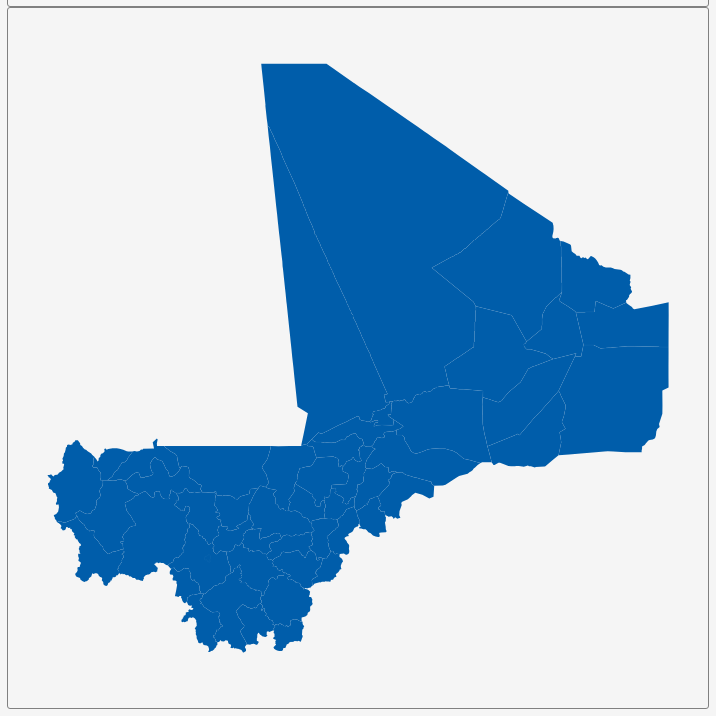
D3 v3 page, settled after 360 driven frames (6 s of simulated time); the page loaded 1 data file(s).


        var dim = 700;
        const center = {
            "lng": -3.9973,
            "lat": 17.7355
        };
        var scale = 2400;

        var title = document.getElementById('title');
        title.style.width = dim;
        title.style.marginLeft = "calc(50% - " + (dim / 2) + "px)";
        var map = document.getElementById('map')
        map.style.width = dim;
        map.style.marginLeft = "calc(50% - " + (dim / 2) + "px)";

        var tooltip = d3
            .select("#map")
            .append("div")
            .attr("class", "tooltip")
            .attr("opacity", 0);
        var width = dim,
            height = dim;

        var svg = d3.select("#map")
            .append("svg")
            .attr("width", width)
            .attr("height", height);

        scale = scale * .9;// to give 5% padding on each side
        var projection = d3.geo.mercator()
            .center([center.lng, center.lat])
            .scale(scale)
            .translate([width / 2, height / 2]);
        var geoPath = d3.geo.path()
            .projection(projection);

        var g = svg.append("g");
        d3.json("geosource.json", function (json) {
            g.selectAll("path")
                .data(json.features)
                .enter()
                .append("path")
                .attr("d", geoPath)
                .attr("class", "polygon")
                .on("mouseover", mouseover)
                .on("mouseout", mouseout)
                .on("mousemove", mousemove);

            svg.call(d3.behavior.zoom().on("zoom", () => {
                g.attr("transform", "translate(" + d3.event.translate.join(",") + ")scale(" + d3.event.scale + ")");
            }));
        });
        function mouseover(d) {
            d3.select(this).attr("class", "hover");
            tooltip.style("opacity", 0.9);
            tooltip.html((d.properties.NAME_2 && "<b>" + d.properties.NAME_2 + "</b><br>" || '') +
                (d.properties.ENGTYPE_2 && d.properties.ENGTYPE_2 + "<br>" || '') +
                (d.properties.NAME_1 && d.properties.NAME_1));
        }
        function mouseout(d) {
            d3.select(this).attr("class", "polygon");
            tooltip.style("opacity", 0);
        }
        function mousemove(d) {
            tooltip.style({
                left: function () {
                    if (d3.event.pageX > 800) {
                        return d3.event.pageX - 180 + "px";
                    } else {
                        return d3.event.pageX + 23 + "px";
                    }
                },
                top: d3.event.pageY - 20 + "px",
            });
        }
    

### data: geosource.json
{
 "type": "FeatureCollection",
 "features": [
  {
   "type": "Feature",
   "geometry": {
    "type": "Polygon",
    "coordinates": "[... 1 items]"
   },
   "properties": {
    "GID_0": "MLI",
    "NAME_0": "Mali",
    "GID_1": "MLI.1_1",
    "NAME_1": "Bamako",
    "NL_NAME_1": "",
    "GID_2": "MLI.1.1_1",
    "NAME_2": "Bamako",
    "VARNAME_2": "",
    "NL_NAME_2": "",
    "TYPE_2": "Cercle",
    "ENGTYPE_2": "Circle",
    "CC_2": "",
    "HASC_2": "ML.BA.BM"
   }
  },
  {
   "type": "Feature",
   "geometry": {
    "type": "Polygon",
    "coordinates": "[... 1 items]"
   },
   "properties": {
    "GID_0": "MLI",
    "NAME_0": "Mali",
    "GID_1": "MLI.2_1",
    "NAME_1": "Gao",
    "NL_NAME_1": "",
    "GID_2": "MLI.2.1_1",
    "NAME_2": "Ansongo",
    "VARNAME_2": "",
    "NL_NAME_2": "",
    "TYPE_2": "Cercle",
    "ENGTYPE_2": "Circle",
    "CC_2": "",
    "HASC_2": "ML.GA.AN"
   }
  },
  {
   "type": "Feature",
   "geometry": {
    "type": "Polygon",
    "coordinates": "[... 1 items]"
   },
   "properties": {
    "GID_0": "MLI",
    "NAME_0": "Mali",
    "GID_1": "MLI.2_1",
    "NAME_1": "Gao",
    "NL_NAME_1": "",
    "GID_2": "MLI.2.2_1",
    "NAME_2": "Bourem",
    "VARNAME_2": "",
    "NL_NAME_2": "",
    "TYPE_2": "Cercle",
    "ENGTYPE_2": "Circle",
    "CC_2": "",
    "HASC_2": "ML.GA.BO"
   }
  },
  {
   "type": "Feature",
   "geometry": {
    "type": "Polygon",
    "coordinates": "[... 1 items]"
   },
   "properties": {
    "GID_0": "MLI",
    "NAME_0": "Mali",
    "GID_1": "MLI.2_1",
    "NAME_1": "Gao",
    "NL_NAME_1": "",
    "GID_2": "MLI.2.3_1",
    "NAME_2": "Gao",
    "VARNAME_2": "",
    "NL_NAME_2": "",
    "TYPE_2": "Cercle",
    "ENGTYPE_2": "Circle",
    "CC_2": "",
    "HASC_2": "ML.GA.GA"
   }
  },
  {
   "type": "Feature",
   "geometry": {
    "type": "Polygon",
    "coordinates": "[... 1 items]"
   },
   "properties": {
    "GID_0": "MLI",
    "NAME_0": "Mali",
    "GID_1": "MLI.2_1",
    "NAME_1": "Gao",
    "NL_NAME_1": "",
    "GID_2": "MLI.2.4_1",
    "NAME_2": "Ménaka",
    "VARNAME_2": "",
    "NL_NAME_2": "",
    "TYPE_2": "Cercle",
    "ENGTYPE_2": "Circle",
    "CC_2": "",
    "HASC_2": "ML.GA.MN"
   }
  },
  {
   "type": "Feature",
   "geometry": {
    "type": "Polygon",
    "coordinates": "[... 1 items]"
   },
   "properties": {
    "GID_0": "MLI",
    "NAME_0": "Mali",
    "GID_1": "MLI.3_1",
    "NAME_1": "Kayes",
    "NL_NAME_1": "",
    "GID_2": "MLI.3.1_1",
    "NAME_2": "Bafoulabé",
    "VARNAME_2": "Bafoulabe",
    "NL_NAME_2": "",
    "TYPE_2": "Cercle",
    "ENGTYPE_2": "Circle",
    "CC_2": "",
    "HASC_2": "ML.KY.BF"
   }
  },
  {
   "type": "Feature",
   "geometry": {
    "type": "Polygon",
    "coordinates": "[... 1 items]"
   },
   "properties": {
    "GID_0": "MLI",
    "NAME_0": "Mali",
    "GID_1": "MLI.3_1",
    "NAME_1": "Kayes",
    "NL_NAME_1": "",
    "GID_2": "MLI.3.2_1",
    "NAME_2": "Diéma",
    "VARNAME_2": "Diema",
    "NL_NAME_2": "",
    "TYPE_2": "Cercle",
    "ENGTYPE_2": "Circle",
    "CC_2": "",
    "HASC_2": "ML.KY.DM"
   }
  },
  {
   "type": "Feature",
   "geometry": {
    "type": "Polygon",
    "coordinates": "[... 1 items]"
   },
   "properties": {
    "GID_0": "MLI",
    "NAME_0": "Mali",
    "GID_1": "MLI.3_1",
    "NAME_1": "Kayes",
    "NL_NAME_1": "",
    "GID_2": "MLI.3.3_1",
    "NAME_2": "Kayes",
    "VARNAME_2": "",
    "NL_NAME_2": "",
    "TYPE_2": "Cercle",
    "ENGTYPE_2": "Circle",
    "CC_2": "",
    "HASC_2": "ML.KY.KY"
   }
  },
  "... 42 more items"
 ]
}